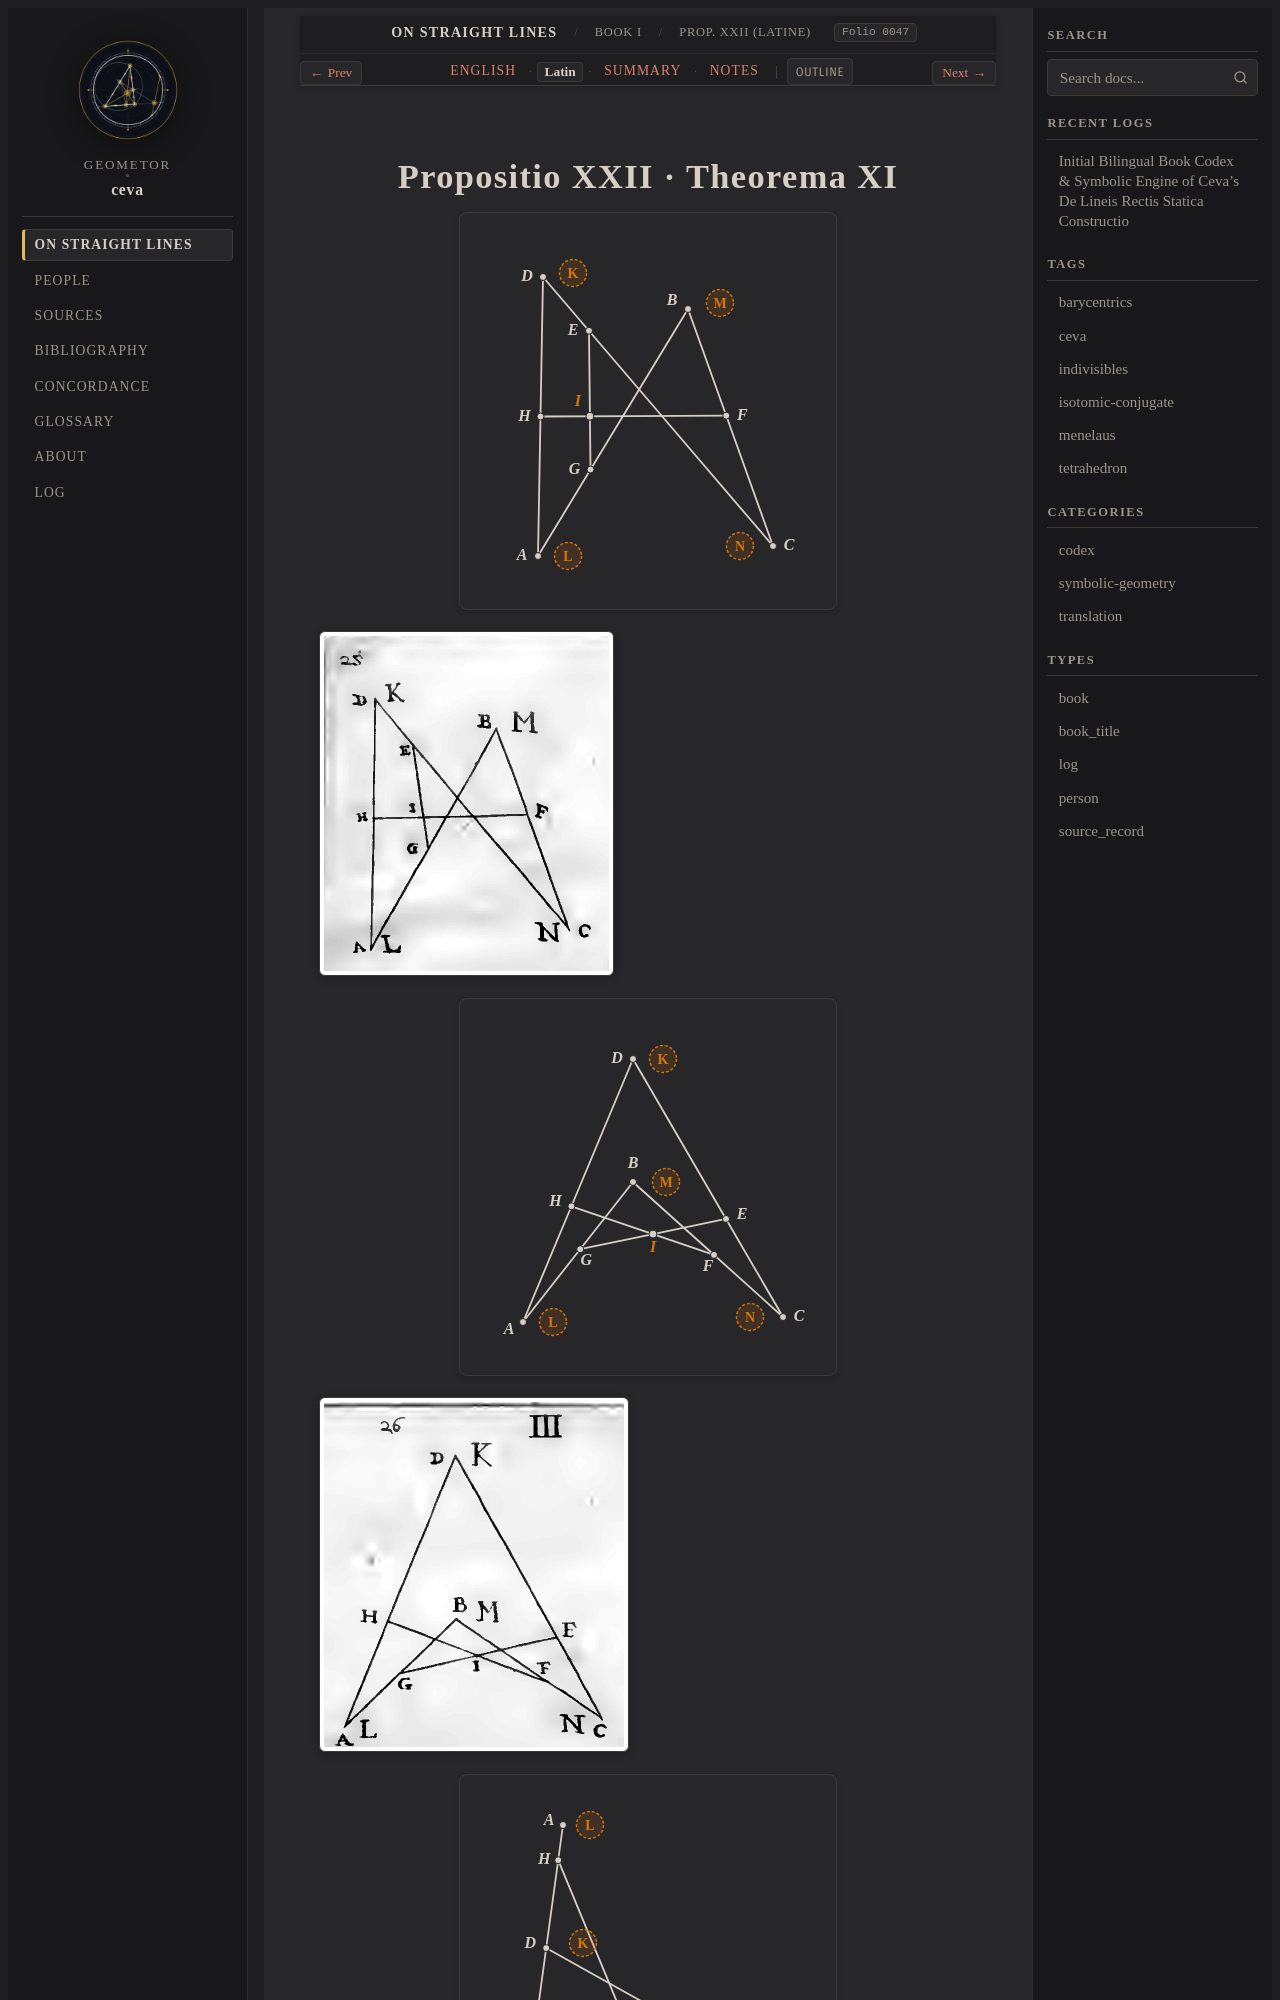

repository: geometor/ceva · page: de_lineis_rectis/liber_primus/prop_22/la.html · generator: sphinx

:layout: book
:order: 23
:canonical_id: liber_primus_prop_22
:breadcrumb_title: Prop. XXII (Latine)
:folio: 0047
:tracks: English: index | Latin: la | Summary: summary | Notes: notes

.. _liber-primus-prop-22-la:
